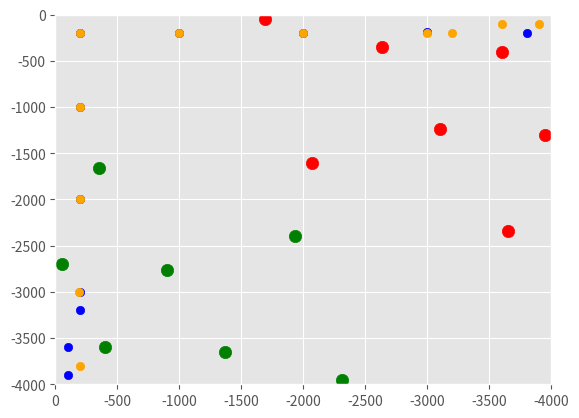

This chart was generated by the following Python code:
import matplotlib.pyplot as plt
import numpy as np

plt.style.use('ggplot')


def path():
    plt.xlim(0, -4000)
    plt.ylim(-4000, 0)

    x = [-1370, -50, -350, -2312, -400, -1929, -902]
    y = [-3650, -2693, -1656, -3950, -3600, -2400, -2768]
    area = np.pi * (5 ** 2)
    plt.scatter(x, y, s=area, color='green')

    plt.xlim(0, -4000)
    plt.ylim(-4000, 0)

    x = [-3600, -2630, -3950, -3650, -1688, -2071, -3098]
    y = [-400, -350, -1307, -2344, -50, -1600, -1232]
    area = np.pi * (5 ** 2)
    plt.scatter(x, y, s=area, color='red')

    map_size = 4000
    waypoints_path = []
    waypoints_path.append([100, map_size - 100])
    waypoints_path.append([100, map_size - 400])
    waypoints_path.append([200, map_size - 800])
    waypoints_path.append([200, map_size * 0.75])
    waypoints_path.append([200, map_size * 0.5])
    waypoints_path.append([200, map_size * 0.25])
    waypoints_path.append([200, 200])
    waypoints_path.append([map_size * 0.25, 200])
    waypoints_path.append([map_size * 0.5, 200])
    waypoints_path.append([map_size * 0.75, 190])
    waypoints_path.append([map_size - 200, 200])

    x, y = [], []
    for waypoint in waypoints_path:
        x.append(-waypoint[0])
        y.append(-waypoint[1])
    plt.scatter(x, y, color='blue')
    plt.xlim(0, -4000)
    plt.ylim(-4000, 0)

    waypoints_path = []
    waypoints_path.append([map_size - 100, 100])
    waypoints_path.append([map_size - 400, 100])
    waypoints_path.append([map_size - 800, 200])
    waypoints_path.append([map_size * 0.75, 200])
    waypoints_path.append([map_size * 0.5, 200])
    waypoints_path.append([map_size * 0.25, 200])
    waypoints_path.append([200, 200])
    waypoints_path.append([200, map_size * 0.25])
    waypoints_path.append([200, map_size * 0.5])
    waypoints_path.append([190, map_size * 0.75])
    waypoints_path.append([200, map_size - 200])

    x, y = [], []
    for waypoint in waypoints_path:
        x.append(-waypoint[0])
        y.append(-waypoint[1])
    plt.scatter(x, y, color='orange')
    plt.xlim(0, -4000)
    plt.ylim(-4000, 0)

    plt.show()


def grid_generator():
    plt.xlim(0, -4000)
    plt.ylim(-4000, 0)

    start = [-200, -200]
    finish = [-1000, -600]
    area = np.pi * (3.5 ** 2)

    grid_s = [-1, -500, -500, -1]
    grid_f = [-1300, -1300, -300, -300]

    net_2D = [
        [1, 320], [1, 355], [1, 390], [1, 425], [1, 460], [1, 495], [1, 530], [1, 565], [1, 600], [1, 635], [1, 670],
        [1, 705], [1, 740], [1, 775], [1, 810], [1, 845], [1, 880], [1, 915], [1, 950], [1, 985], [1, 1020], [1, 1055],
        [1, 1090], [1, 1125], [1, 1160], [1, 1195], [1, 1230], [1, 1265], [36, 320], [36, 355], [36, 390], [36, 425],
        [36, 460], [36, 495], [36, 530], [36, 565], [36, 600], [36, 635], [36, 670], [36, 705], [36, 740], [36, 775],
        [36, 810], [36, 845], [36, 880], [36, 915], [36, 950], [36, 985], [36, 1020], [36, 1055], [36, 1090],
        [36, 1125], [36, 1160], [36, 1195], [36, 1230], [36, 1265], [71, 320], [71, 355], [71, 390], [71, 425],
        [71, 460], [71, 495], [71, 530], [71, 565], [71, 600], [71, 635], [71, 670], [71, 705], [71, 740], [71, 775],
        [71, 810], [71, 845], [71, 880], [71, 915], [71, 950], [71, 985], [71, 1020], [71, 1055], [71, 1090],
        [71, 1125], [71, 1160], [71, 1195], [71, 1230], [71, 1265], [106, 320], [106, 355], [106, 390], [106, 425],
        [106, 460], [106, 495], [106, 530], [106, 565], [106, 600], [106, 635], [106, 670], [106, 705], [106, 740],
        [106, 775], [106, 810], [106, 845], [106, 880], [106, 915], [106, 950], [106, 985], [106, 1020], [106, 1055],
        [106, 1090], [106, 1125], [106, 1160], [106, 1195], [106, 1230], [106, 1265], [141, 320], [141, 355],
        [141, 390], [141, 425], [141, 460], [141, 495], [141, 530], [141, 565], [141, 600], [141, 635], [141, 670],
        [141, 705], [141, 740], [141, 775], [141, 810], [141, 845], [141, 880], [141, 915], [141, 950], [141, 985],
        [141, 1020], [141, 1055], [141, 1090], [141, 1125], [141, 1160], [141, 1195], [141, 1230], [141, 1265],
        [176, 320], [176, 355], [176, 390], [176, 425], [176, 460], [176, 495], [176, 530], [176, 565], [176, 600],
        [176, 635], [176, 670], [176, 705], [176, 740], [176, 775], [176, 810], [176, 845], [176, 880], [176, 915],
        [176, 950], [176, 985], [176, 1020], [176, 1055], [176, 1090], [176, 1125], [176, 1160], [176, 1195],
        [176, 1230], [176, 1265], [211, 320], [211, 355], [211, 390], [211, 425], [211, 460], [211, 495], [211, 530],
        [211, 565], [211, 600], [211, 635], [211, 670], [211, 705], [211, 740], [211, 775], [211, 810], [211, 845],
        [211, 880], [211, 915], [211, 950], [211, 985], [211, 1020], [211, 1055], [211, 1090], [211, 1125], [211, 1160],
        [211, 1195], [211, 1230], [211, 1265], [246, 320], [246, 355], [246, 390], [246, 425], [246, 460], [246, 495],
        [246, 530], [246, 565], [246, 600], [246, 635], [246, 670], [246, 705], [246, 740], [246, 775], [246, 810],
        [246, 845], [246, 880], [246, 915], [246, 950], [246, 985], [246, 1020], [246, 1055], [246, 1090], [246, 1125],
        [246, 1160], [246, 1195], [246, 1230], [246, 1265], [281, 320], [281, 355], [281, 390], [281, 425], [281, 460],
        [281, 495], [281, 530], [281, 565], [281, 600], [281, 635], [281, 670], [281, 705], [281, 740], [281, 775],
        [281, 810], [281, 845], [281, 880], [281, 915], [281, 950], [281, 985], [281, 1020], [281, 1055], [281, 1090],
        [281, 1125], [281, 1160], [281, 1195], [281, 1230], [281, 1265], [316, 320], [316, 355], [316, 390], [316, 425],
        [316, 460], [316, 495], [316, 530], [316, 565], [316, 600], [316, 635], [316, 670], [316, 705], [316, 740],
        [316, 775], [316, 810], [316, 845], [316, 880], [316, 915], [316, 950], [316, 985], [316, 1020], [316, 1055],
        [316, 1090], [316, 1125], [316, 1160], [316, 1195], [316, 1230], [316, 1265], [351, 320], [351, 355],
        [351, 390], [351, 425], [351, 460], [351, 495], [351, 530], [351, 565], [351, 600], [351, 635], [351, 670],
        [351, 705], [351, 740], [351, 775], [351, 810], [351, 845], [351, 880], [351, 915], [351, 950], [351, 985],
        [351, 1020], [351, 1055], [351, 1090], [351, 1125], [351, 1160], [351, 1195], [351, 1230], [351, 1265],
        [386, 320], [386, 355], [386, 390], [386, 425], [386, 460], [386, 495], [386, 530], [386, 565], [386, 600],
        [386, 635], [386, 670], [386, 705], [386, 740], [386, 775], [386, 810], [386, 845], [386, 880], [386, 915],
        [386, 950], [386, 985], [386, 1020], [386, 1055], [386, 1090], [386, 1125], [386, 1160], [386, 1195],
        [386, 1230], [386, 1265], [421, 320], [421, 355], [421, 390], [421, 425], [421, 460], [421, 495], [421, 530],
        [421, 565], [421, 600], [421, 635], [421, 670], [421, 705], [421, 740], [421, 775], [421, 810], [421, 845],
        [421, 880], [421, 915], [421, 950], [421, 985], [421, 1020], [421, 1055], [421, 1090], [421, 1125], [421, 1160],
        [421, 1195], [421, 1230], [421, 1265], [456, 320], [456, 355], [456, 390], [456, 425], [456, 460], [456, 495],
        [456, 530], [456, 565], [456, 600], [456, 635], [456, 670], [456, 705], [456, 740], [456, 775], [456, 810],
        [456, 845], [456, 880], [456, 915], [456, 950], [456, 985], [456, 1020], [456, 1055], [456, 1090], [456, 1125],
        [456, 1160], [456, 1195], [456, 1230], [456, 1265]
    ]
    net_grid_x = []
    net_grid_y = []

    for i in range(0, len(net_2D)):
        net_grid_x.append(-net_2D[i][0])
        net_grid_y.append(-net_2D[i][1])

    plt.scatter(start, finish, s=area)
    plt.plot(grid_s, grid_f)
    plt.scatter(net_grid_x, net_grid_y)
    plt.show()

path()
# grid_generator()
